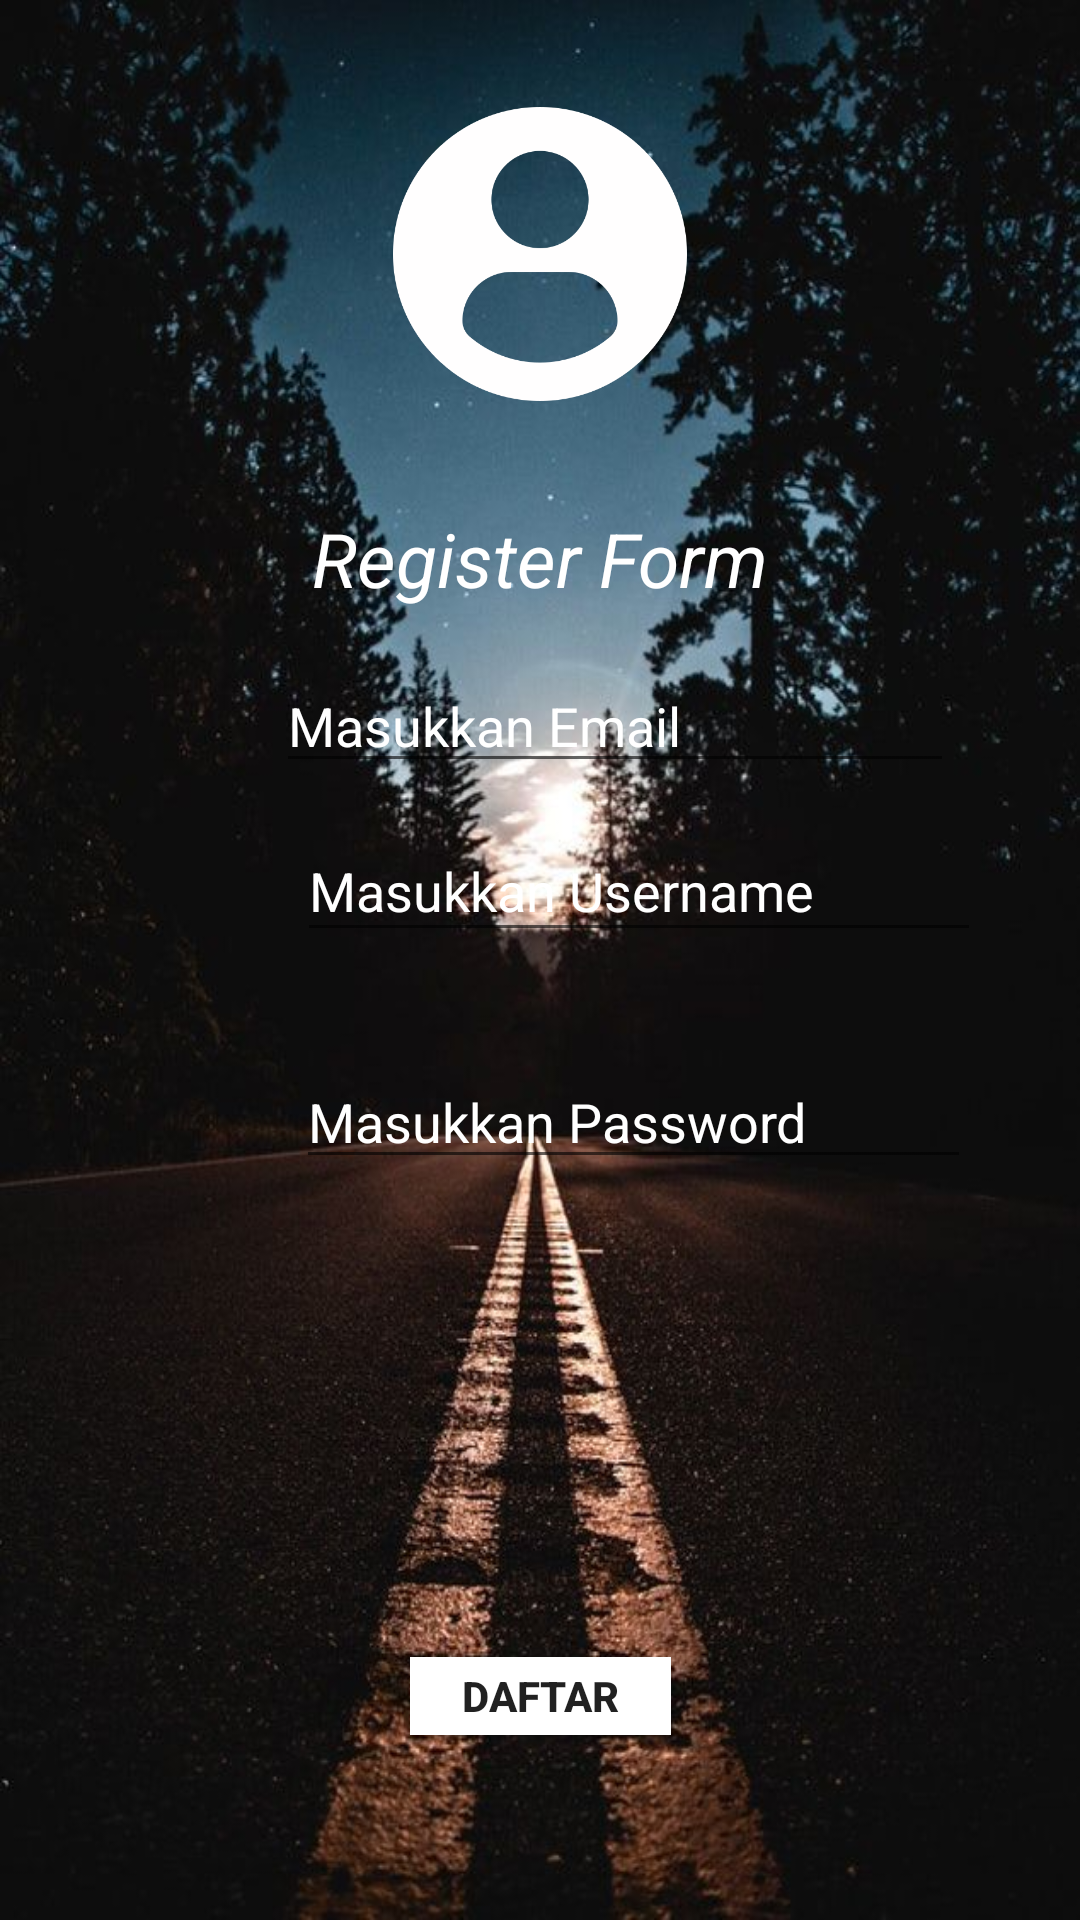

Reconstruct the res/layout file that produces this screen, plus the resources it refers to.
<!-- AndroidManifest.xml: application theme AppTheme -->
<!-- res/layout/activity_register.xml -->
<?xml version="1.0" encoding="utf-8"?>
<androidx.constraintlayout.widget.ConstraintLayout xmlns:android="http://schemas.android.com/apk/res/android"
    xmlns:app="http://schemas.android.com/apk/res-auto"
    xmlns:tools="http://schemas.android.com/tools"
    android:layout_width="match_parent"
    android:layout_height="match_parent"
    android:background="@drawable/bgs"
    android:backgroundTintMode="screen"
    tools:context=".RegisterActivity">

    <TextView
        android:id="@+id/textView13"
        android:layout_width="wrap_content"
        android:layout_height="wrap_content"
        android:text="Register Form"
        android:textAlignment="center"
        android:textColor="@color/putih"
        android:textSize="25dp"
        android:textStyle="italic"
        app:layout_constraintBottom_toBottomOf="parent"
        app:layout_constraintEnd_toEndOf="parent"
        app:layout_constraintStart_toStartOf="parent"
        app:layout_constraintTop_toTopOf="parent"
        app:layout_constraintVertical_bias="0.279" />

    <TextView
        android:id="@+id/viewMail"
        android:layout_width="wrap_content"
        android:layout_height="wrap_content"
        android:layout_marginStart="23dp"
        android:layout_marginTop="326dp"
        android:layout_marginBottom="386dp"
        android:text="Email"
        android:textSize="15dp"
        android:textStyle="bold"
        android:textColor="@color/putih"
        app:layout_constraintBottom_toBottomOf="parent"
        app:layout_constraintStart_toStartOf="parent"
        app:layout_constraintTop_toTopOf="parent" />

    <TextView
        android:id="@+id/viewUsername"
        android:layout_width="wrap_content"
        android:layout_height="wrap_content"
        android:layout_marginStart="20dp"
        android:layout_marginTop="384dp"
        android:layout_marginBottom="328dp"
        android:text="Username"
        android:textColor="@color/putih"
        android:textSize="15dp"
        android:textStyle="bold"
        app:layout_constraintBottom_toBottomOf="parent"
        app:layout_constraintStart_toStartOf="parent"
        app:layout_constraintTop_toTopOf="parent"
        app:layout_constraintVertical_bias="0.72" />

    <TextView
        android:id="@+id/viewPassword"
        android:layout_width="wrap_content"
        android:layout_height="wrap_content"
        android:layout_marginStart="20dp"
        android:layout_marginTop="451dp"
        android:layout_marginBottom="261dp"
        android:text="Password"
        android:textColor="@color/putih"
        android:textSize="15dp"
        android:textStyle="bold"
        app:layout_constraintBottom_toBottomOf="parent"
        app:layout_constraintStart_toStartOf="parent"
        app:layout_constraintTop_toTopOf="parent"
        app:layout_constraintVertical_bias="0.679" />

    <EditText
        android:id="@+id/edtMail"
        android:layout_width="226dp"
        android:layout_height="38dp"
        android:layout_marginBottom="375dp"
        android:ems="10"
        android:hint="Masukkan Email"
        android:inputType="textPersonName"
        android:textColorHint="@color/putih"
        app:layout_constraintBottom_toBottomOf="parent"
        app:layout_constraintEnd_toEndOf="parent"
        app:layout_constraintHorizontal_bias="0.428"
        app:layout_constraintStart_toEndOf="@+id/viewMail"
        app:layout_constraintTop_toBottomOf="@+id/textView13"
        app:layout_constraintVertical_bias="0.837" />

    <EditText
        android:id="@+id/edtUsername"
        android:layout_width="228dp"
        android:layout_height="44dp"
        android:layout_marginBottom="311dp"
        android:ems="10"
        android:hint="Masukkan Username"
        android:inputType="textPersonName"
        android:textColorHint="@color/putih"
        app:layout_constraintBottom_toBottomOf="parent"
        app:layout_constraintEnd_toEndOf="parent"
        app:layout_constraintHorizontal_bias="0.246"
        app:layout_constraintStart_toEndOf="@+id/viewUsername"
        app:layout_constraintTop_toBottomOf="@+id/edtMail"
        app:layout_constraintVertical_bias="0.512" />

    <EditText
        android:id="@+id/edtPassword"
        android:layout_width="225dp"
        android:layout_height="38dp"
        android:ems="10"
        android:hint="Masukkan Password"
        android:inputType="textPassword"
        android:textColorHint="@color/putih"
        app:layout_constraintBottom_toTopOf="@+id/btnSignUp"
        app:layout_constraintEnd_toEndOf="parent"
        app:layout_constraintHorizontal_bias="0.256"
        app:layout_constraintStart_toEndOf="@+id/viewPassword"
        app:layout_constraintTop_toBottomOf="@+id/edtUsername"
        app:layout_constraintVertical_bias="0.192" />

    <Button
        android:id="@+id/btnSignUp"
        android:layout_width="87dp"
        android:layout_height="26dp"
        android:layout_marginTop="515dp"
        android:background="@color/putih"
        android:text="Daftar"
        android:textAlignment="center"
        android:textStyle="bold"
        app:layout_constraintBottom_toBottomOf="parent"
        app:layout_constraintEnd_toEndOf="parent"
        app:layout_constraintStart_toStartOf="parent"
        app:layout_constraintTop_toTopOf="parent"
        app:layout_constraintVertical_bias="0.377" />

    <ImageView
        android:id="@+id/imageView2"
        android:layout_width="114dp"
        android:layout_height="98dp"
        app:layout_constraintBottom_toTopOf="@+id/textView13"
        app:layout_constraintEnd_toEndOf="parent"
        app:layout_constraintStart_toStartOf="parent"
        app:layout_constraintTop_toTopOf="parent"
        app:srcCompat="@drawable/user" />

</androidx.constraintlayout.widget.ConstraintLayout>
<!-- resources referenced by this layout -->
<resources>
  <color name="putih">#FFFFFF</color>
  <!-- drawable bgs: jpg bitmap (drawable, 79941 bytes) -->
  <!-- drawable user: png bitmap (drawable, 17548 bytes) -->
  <style name="AppTheme" parent="Theme.AppCompat.Light.DarkActionBar">
          
          <item name="colorPrimary">@color/colorPrimary</item>
          <item name="colorPrimaryDark">@color/colorPrimaryDark</item>
          <item name="colorAccent">@color/colorAccent</item>
          <item name="windowActionBar">false</item>
          <item name="windowNoTitle">true</item>
          <item name="android:colorPrimaryDark">#191970</item>
      </style>
  <color name="colorPrimary">#008577</color>
  <color name="colorPrimaryDark">#00574B</color>
  <color name="colorAccent">#D81B60</color>
</resources>
